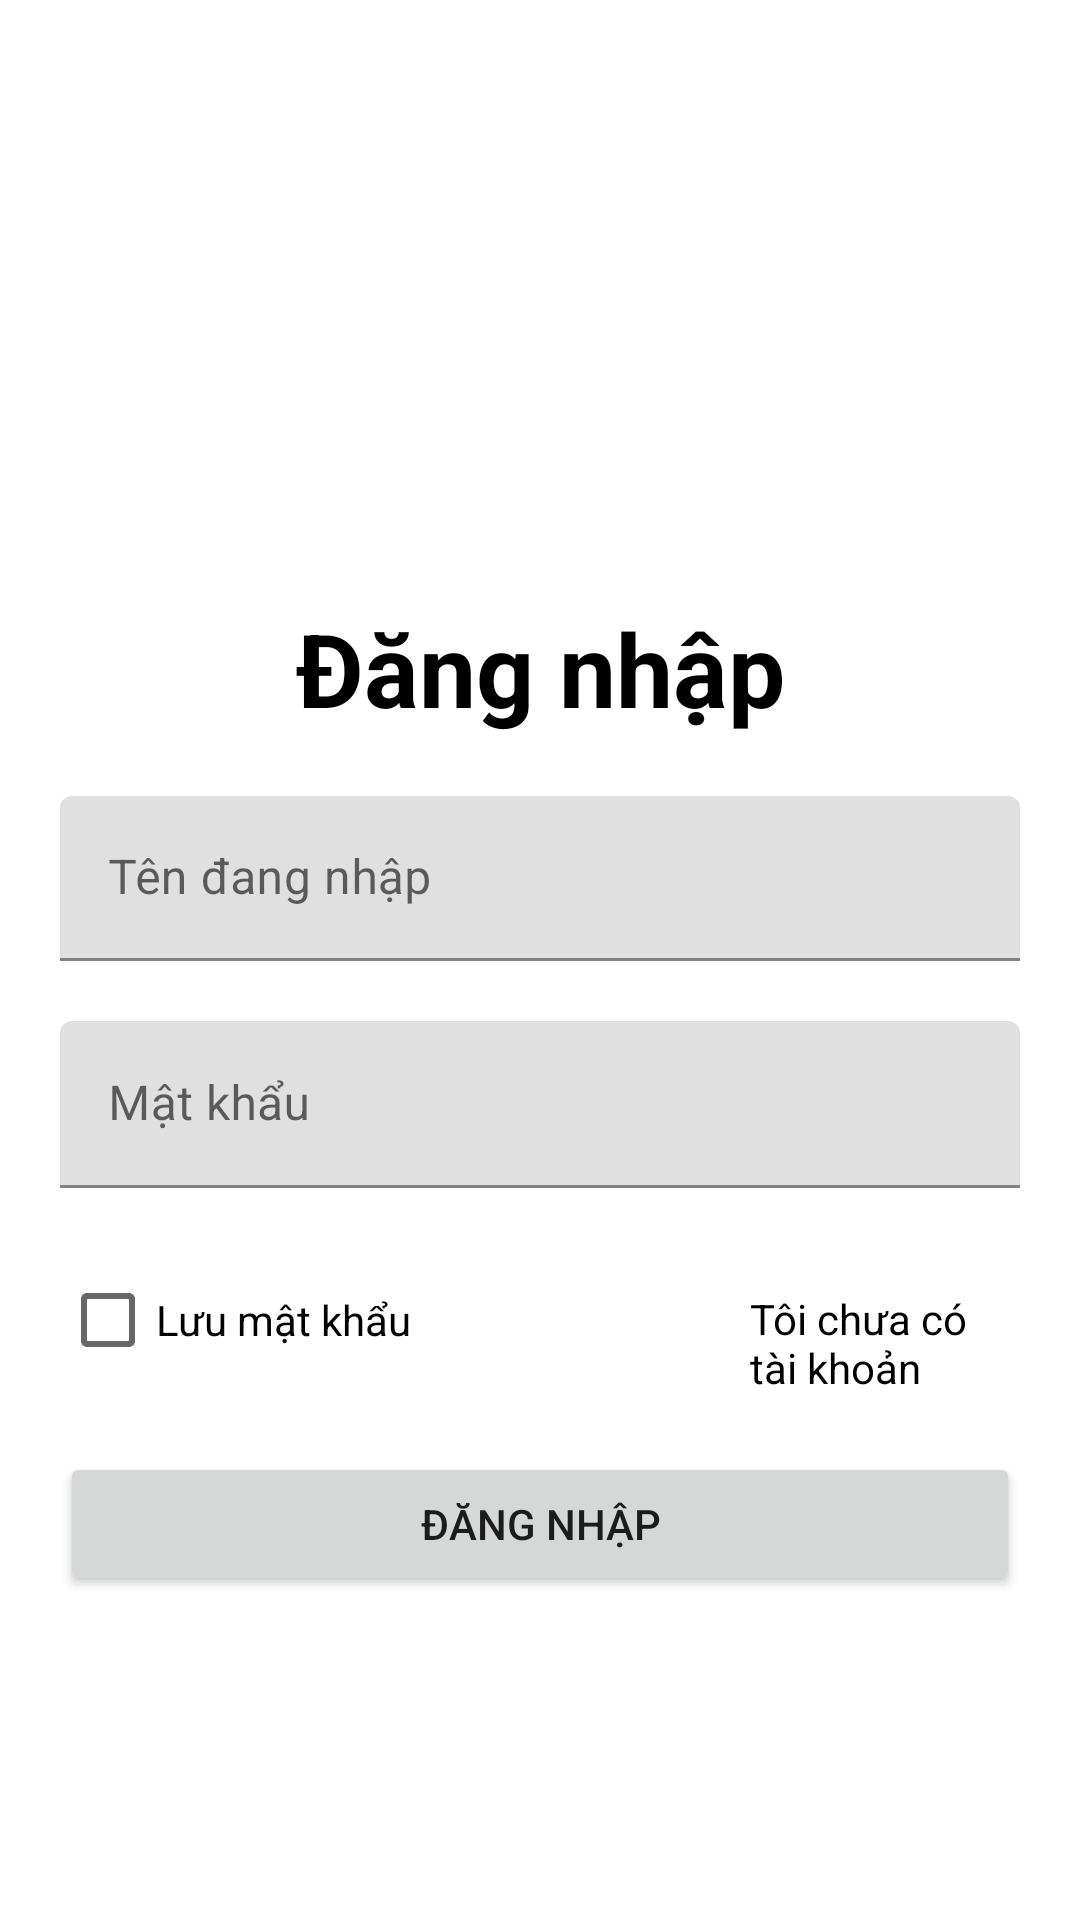

Android layout source for this screen:
<!-- AndroidManifest.xml: application theme Theme.PH17564_ASM_MOB2041 -->
<!-- res/layout/activity_login.xml -->
<?xml version="1.0" encoding="utf-8"?>
<LinearLayout xmlns:android="http://schemas.android.com/apk/res/android"
    xmlns:app="http://schemas.android.com/apk/res-auto"
    xmlns:tools="http://schemas.android.com/tools"
    android:layout_width="match_parent"
    android:layout_height="match_parent"
    android:orientation="vertical"
    android:padding="20dp"
    tools:context="com.example.ph17564_asm_mob2041.LoginActivity">

    <TextView
        android:layout_width="match_parent"
        android:layout_height="wrap_content"
        android:layout_marginTop="180dp"
        android:layout_marginBottom="20dp"
        android:gravity="center"
        android:textColor="@color/black"
        android:text="Đăng nhập"
        android:textSize="34sp"
        android:textStyle="bold" />

    <com.google.android.material.textfield.TextInputLayout
        android:layout_width="match_parent"
        android:layout_height="55dp">

        <com.google.android.material.textfield.TextInputEditText
            android:layout_width="match_parent"
            android:layout_height="wrap_content"
            android:id="@+id/edUserName"
            android:hint="Tên đang nhập"
            android:drawableLeft="@drawable/username"
            />

    </com.google.android.material.textfield.TextInputLayout>

    <com.google.android.material.textfield.TextInputLayout
        android:layout_width="match_parent"
        android:layout_height="wrap_content"
        android:layout_marginTop="20dp"
        >

        <com.google.android.material.textfield.TextInputEditText
            android:layout_width="match_parent"
            android:layout_height="wrap_content"
            android:id="@+id/edPassword"
            android:inputType="textPassword"
            android:hint="Mật khẩu"
            android:drawableLeft="@drawable/password"/>
    </com.google.android.material.textfield.TextInputLayout>
    <LinearLayout
        android:layout_width="match_parent"
        android:layout_height="wrap_content"
        android:orientation="horizontal"
        android:layout_marginTop="20dp"
        >
        <CheckBox
            android:id="@+id/checkBox"
            android:layout_width="170dp"
            android:layout_height="wrap_content"
            android:text="Lưu mật khẩu"
            />
        <TextView
            android:id="@+id/tvNew"
            android:layout_width="wrap_content"
            android:layout_height="match_parent"
            android:text="Tôi chưa có tài khoản"
            android:textSize="14dp"
            android:textColor="@color/black"
            android:layout_marginTop="14dp"
            android:layout_marginLeft="60dp"/>
    </LinearLayout>


    <Button
        android:id="@+id/btnLogin"
        android:layout_width="match_parent"
        android:layout_marginTop="20dp"
        android:layout_height="wrap_content"
        android:text="ĐĂNG NHẬP"
        android:layout_gravity="center"/>


</LinearLayout>
<!-- resources referenced by this layout -->
<resources>
  <style name="Theme.PH17564_ASM_MOB2041" parent="Theme.MaterialComponents.DayNight.NoActionBar">
          
          <item name="colorPrimary">@color/purple_500</item>
          <item name="colorPrimaryVariant">@color/purple_700</item>
          <item name="colorOnPrimary">@color/white</item>
          
          <item name="colorSecondary">@color/teal_200</item>
          <item name="colorSecondaryVariant">@color/teal_700</item>
          <item name="colorOnSecondary">@color/black</item>
          
          <item name="android:statusBarColor" tools:targetApi="l">?attr/colorPrimaryVariant</item>
          
      </style>
  <!-- not gathered from this repository: default colours our renderer supplied (Android Studio template values) -->
  <color name="purple_500">#FF6200EE</color>
  <color name="purple_700">#FF3700B3</color>
  <color name="teal_200">#FF03DAC5</color>
  <color name="teal_700">#FF018786</color>
  <color name="black">#FF000000</color>
  <color name="white">#FFFFFFFF</color>
</resources>
